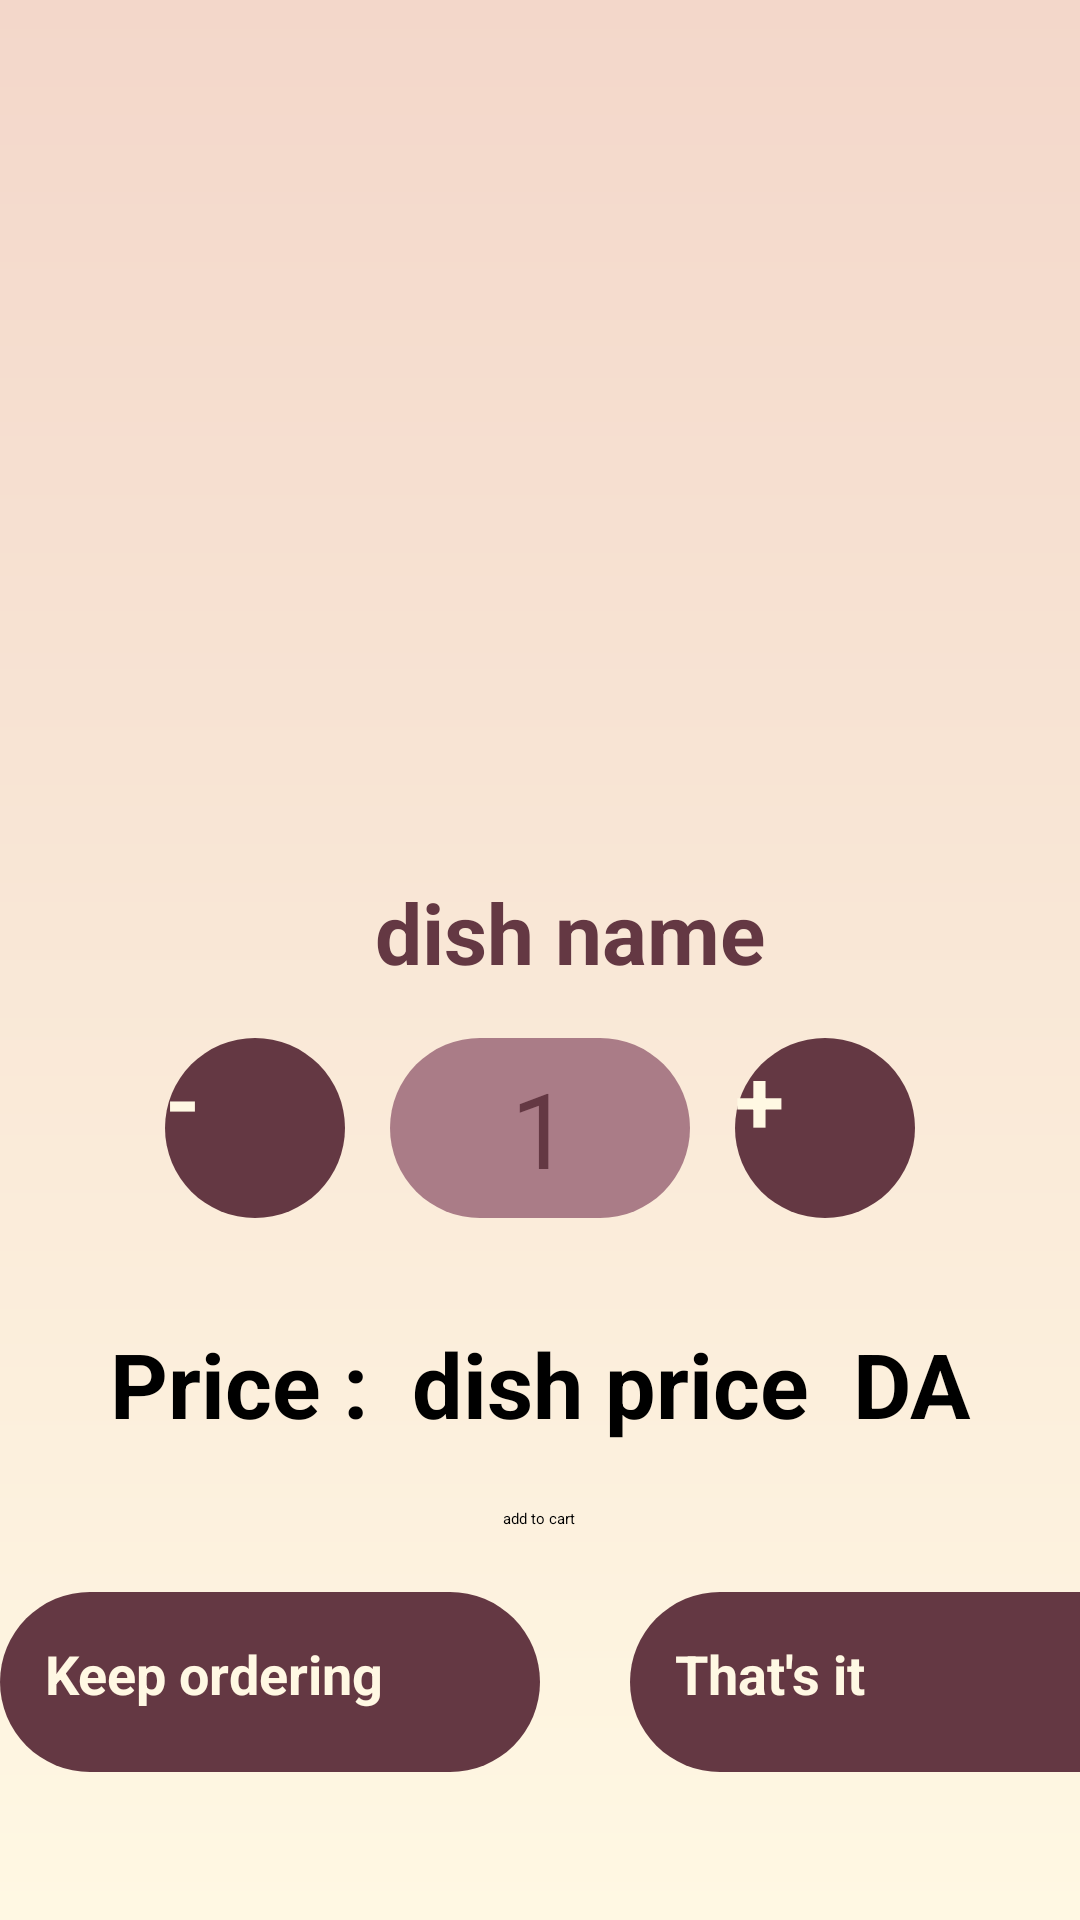

Write the Android layout XML for this screen, with the resource values it uses.
<!-- AndroidManifest.xml: application theme Theme.MyApplication -->
<!-- res/layout/activity_plate_details.xml -->
<?xml version="1.0" encoding="utf-8"?>
<androidx.constraintlayout.widget.ConstraintLayout xmlns:android="http://schemas.android.com/apk/res/android"
    xmlns:app="http://schemas.android.com/apk/res-auto"
    xmlns:tools="http://schemas.android.com/tools"
    android:layout_width="match_parent"
    android:layout_height="match_parent"
    tools:context=".PlateDetails"
    android:background="@drawable/bg">

    <LinearLayout
        android:id="@+id/linearLayout6"
        android:layout_width="match_parent"
        android:layout_height="323dp"
        android:orientation="vertical"
        app:layout_constraintEnd_toEndOf="parent"
        app:layout_constraintStart_toStartOf="parent"
        app:layout_constraintTop_toTopOf="parent">

        <ImageView
            android:id="@+id/plateImage"
            android:layout_width="250dp"
            android:layout_height="250dp"
            android:layout_marginLeft="50dp"
            android:layout_marginTop="30dp"
            android:src="@drawable/plate"
            android:layout_gravity=""/>

        <TextView
            android:id="@+id/dishName"
            android:layout_width="wrap_content"
            android:layout_height="wrap_content"
            android:layout_marginLeft="125dp"
            android:layout_marginTop="12dp"
            android:text="dish name"
            android:textColor="@color/darkpink"
            android:textSize="28dp"
            android:textStyle="bold" />
    </LinearLayout>

    <LinearLayout
        android:id="@+id/linearLayout7"
        android:layout_width="match_parent"
        android:layout_height="70dp"
        android:layout_marginTop="18dp"
        android:orientation="horizontal"
        app:layout_constraintEnd_toEndOf="parent"
        app:layout_constraintStart_toStartOf="parent"
        app:layout_constraintTop_toBottomOf="@+id/linearLayout6"
        android:gravity="center">

        <androidx.appcompat.widget.AppCompatButton
            android:id="@+id/minusBtn"
            android:layout_width="60dp"
            android:layout_height="60dp"
            android:background="@drawable/buttonbg"
            android:text="-"
            android:textColor="@color/beige"
            android:textSize="30dp"
            android:textStyle="bold" />

        <TextView
            android:id="@+id/quantity"
            android:layout_width="100dp"
            android:layout_height="60dp"
            android:layout_marginLeft="15dp"
            android:layout_marginRight="15dp"
            android:background="@drawable/inputbg"
            android:gravity="center"
            android:paddingLeft="10dp"
            android:paddingRight="10dp"
            android:text="1"
            android:textColor="@color/darkpink"
            android:textSize="35dp"
            />

        <androidx.appcompat.widget.AppCompatButton
            android:id="@+id/plusBtn"
            android:layout_width="60dp"
            android:layout_height="60dp"
            android:background="@drawable/buttonbg"
            android:text="+"
            android:textColor="@color/beige"
            android:textSize="30dp"
            android:textStyle="bold" />
    </LinearLayout>


    <LinearLayout
        android:id="@+id/linearLayout8"
        android:layout_width="wrap_content"
        android:layout_height="wrap_content"
        android:layout_marginTop="30dp"
        app:layout_constraintEnd_toEndOf="parent"
        app:layout_constraintStart_toStartOf="parent"
        app:layout_constraintTop_toBottomOf="@+id/linearLayout7">

        <TextView
            android:layout_width="wrap_content"
            android:layout_height="wrap_content"
            android:text="Price :  "
            android:textSize="30dp"
            android:textStyle="bold"
            tools:layout_editor_absoluteX="155dp"
            tools:layout_editor_absoluteY="434dp" />

        <TextView
            android:id="@+id/price"
            android:layout_width="wrap_content"
            android:layout_height="wrap_content"
            android:text="dish price"
            android:textSize="30dp"
            android:textStyle="bold"
            tools:layout_editor_absoluteX="155dp"
            tools:layout_editor_absoluteY="434dp" />

        <TextView
            android:layout_width="wrap_content"
            android:layout_height="wrap_content"
            android:text="  DA"
            android:textSize="30dp"
            android:textStyle="bold"
            tools:layout_editor_absoluteX="155dp"
            tools:layout_editor_absoluteY="434dp" />
    </LinearLayout>

    <LinearLayout
        android:layout_width="match_parent"
        android:layout_height="wrap_content"
      app:layout_constraintTop_toBottomOf="@id/linearLayout8"
        app:layout_constraintBottom_toTopOf="@id/linearLayout12"
        android:gravity="center">

        <Button
            android:id="@+id/addToCart"
            android:layout_width="wrap_content"
            android:layout_height="wrap_content"
            android:text="add to cart"/>
    </LinearLayout>


    <LinearLayout
        android:id="@+id/linearLayout12"
        android:layout_width="wrap_content"
        android:layout_height="wrap_content"

        app:layout_constraintBottom_toBottomOf="parent"
        app:layout_constraintEnd_toEndOf="parent"
        app:layout_constraintStart_toStartOf="parent"
        app:layout_constraintTop_toBottomOf="@+id/linearLayout8">

        <androidx.appcompat.widget.AppCompatButton
            android:layout_width="180dp"
            android:layout_height="60dp"
            android:layout_marginRight="30dp"
            android:background="@drawable/buttonbg"
            android:padding="15dp"
            android:text="Keep ordering"
            android:id="@+id/keepOrderingBtn"
            android:textColor="@color/beige"
            android:textSize="18dp"
            android:textStyle="bold" />

        <androidx.appcompat.widget.AppCompatButton
            android:layout_width="180dp"
            android:layout_height="60dp"
            android:background="@drawable/buttonbg"
            android:padding="15dp"
            android:id="@+id/thatsItBtn"
            android:text="That's it"
            android:textColor="@color/beige"
            android:textSize="18dp"
            android:textStyle="bold" />
    </LinearLayout>
</androidx.constraintlayout.widget.ConstraintLayout>
<!-- resources referenced by this layout -->
<resources>
  <color name="beige">#FFF8E3</color>
  <color name="darkpink">#643843</color>
  <!-- drawable bg (drawable) -->
  <?xml version="1.0" encoding="utf-8"?>
  <shape xmlns:android="http://schemas.android.com/apk/res/android">
      <gradient android:endColor="@color/endclr"
          android:startColor="@color/startclr"
          android:angle="90"/>
  </shape>
  <!-- drawable buttonbg (drawable) -->
  <?xml version="1.0" encoding="utf-8"?>
  <selector xmlns:android="http://schemas.android.com/apk/res/android">
      <item>
          <shape android:shape="rectangle">
              <solid android:color="@color/darkpink"/>
              <corners android:radius="70dp"/>
          </shape>
      </item>
  </selector>
  <!-- drawable inputbg (drawable) -->
  <?xml version="1.0" encoding="utf-8"?>
  <selector xmlns:android="http://schemas.android.com/apk/res/android">
      <item>
          <shape android:shape="rectangle">
              <solid android:color="@color/lightpink"/>
              <corners android:radius="70dp"/>
          </shape>
      </item>
  </selector>
  <color name="endclr">#F3D7CA</color>
  <color name="startclr">#FFF8E3</color>
  <color name="lightpink">#AA7C87</color>
</resources>
